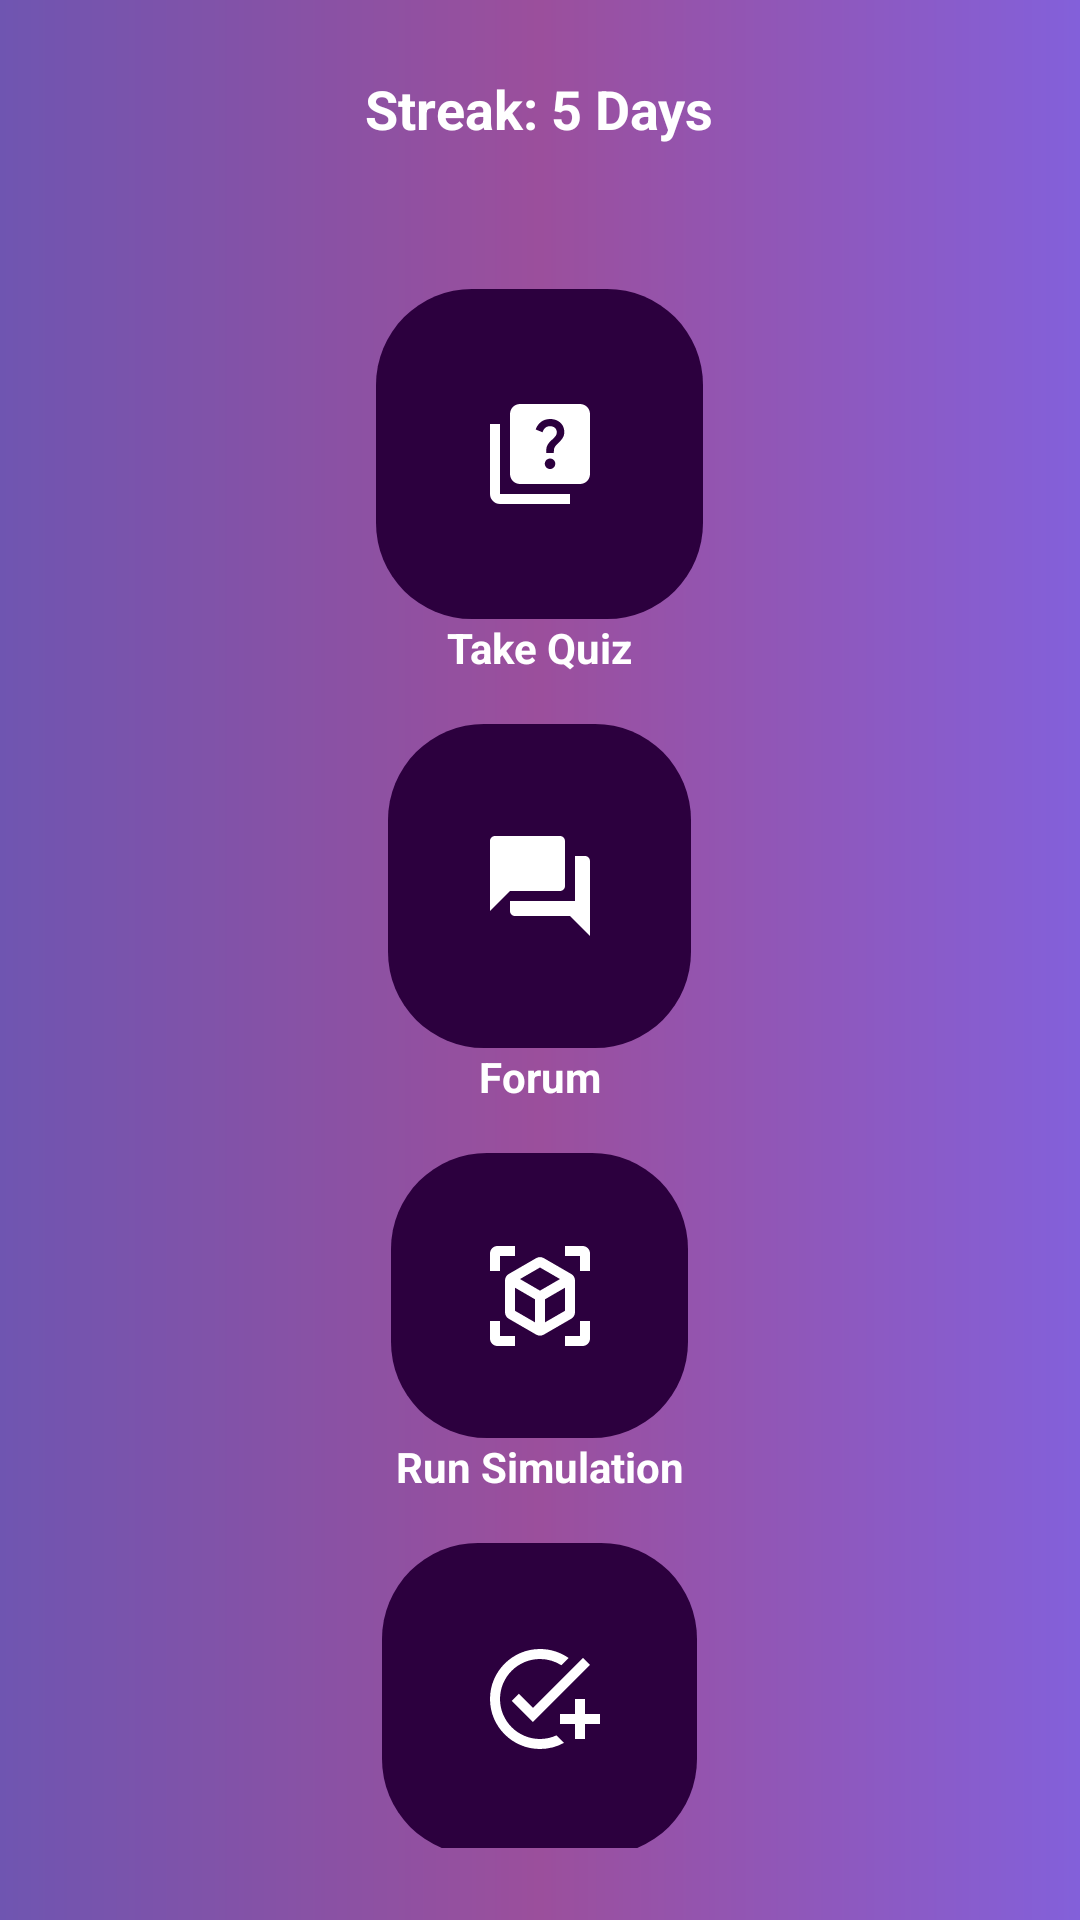

The Android layout XML behind this screen, and the referenced resources:
<!-- AndroidManifest.xml: application theme Theme.AppCompat.Light.NoActionBar -->
<!-- res/layout/activity_main.xml -->
<?xml version="1.0" encoding="utf-8"?>
<LinearLayout xmlns:android="http://schemas.android.com/apk/res/android"
    android:id="@+id/main_layout"
    android:layout_width="match_parent"
    android:layout_height="match_parent"
    android:background="@drawable/purple_gradient"
    android:orientation="vertical"
    android:padding="24dp">

    
    <TextView
        android:id="@+id/streak_display"
        android:layout_width="wrap_content"
        android:layout_height="wrap_content"
        android:layout_gravity="center_horizontal"
        android:layout_marginBottom="32dp"
        android:text="Streak: 5 Days"
        android:textColor="#FFFFFF"
        android:textSize="18sp"
        android:textStyle="bold" />

    


    
    <ImageButton
        android:id="@+id/quiz_button"
        android:layout_width="109dp"
        android:layout_height="110dp"
        android:layout_gravity="center_horizontal"
        android:layout_marginTop="16dp"
        android:background="@drawable/custom_button_background"
        android:contentDescription="Take Quiz"
        android:src="@drawable/ic_quiz" />
    <TextView
        android:layout_width="wrap_content"
        android:layout_height="wrap_content"
        android:layout_gravity="center_horizontal"
        android:text="Take Quiz"
        android:textColor="#FFFFFF"
        android:textSize="14sp"
        android:textStyle="bold" />

    <ImageButton
        android:id="@+id/forum_button"
        android:layout_width="101dp"
        android:layout_height="108dp"
        android:layout_gravity="center_horizontal"
        android:layout_marginTop="16dp"
        android:background="@drawable/custom_button_background"
        android:contentDescription="Go to Forum"
        android:src="@drawable/ic_forum" />
    <TextView
        android:layout_width="wrap_content"
        android:layout_height="wrap_content"
        android:layout_gravity="center_horizontal"
        android:text="Forum"
        android:textColor="#FFFFFF"
        android:textSize="14sp"
        android:textStyle="bold" />

    
    <ImageButton
        android:id="@+id/simulation_button"
        android:layout_width="99dp"
        android:layout_height="95dp"
        android:layout_gravity="center_horizontal"
        android:layout_marginTop="16dp"
        android:background="@drawable/custom_button_background"
        android:contentDescription="Run a Simulation"
        android:src="@drawable/ic_simulation" />
    <TextView
        android:layout_width="wrap_content"
        android:layout_height="wrap_content"
        android:layout_gravity="center_horizontal"
        android:text="Run Simulation"
        android:textColor="#FFFFFF"
        android:textSize="14sp"
        android:textStyle="bold" />


    
    <ImageButton
        android:id="@+id/goals_button"
        android:layout_width="105dp"
        android:layout_height="104dp"
        android:layout_gravity="center_horizontal"
        android:layout_marginTop="16dp"
        android:background="@drawable/custom_button_background"
        android:contentDescription="My Goals"
        android:src="@drawable/ic_goals" />
    <TextView
        android:layout_width="wrap_content"
        android:layout_height="wrap_content"
        android:layout_gravity="center_horizontal"
        android:text="My Goals"
        android:textColor="#FFFFFF"
        android:textSize="14sp"
        android:textStyle="bold" />

    
    <ImageButton
        android:id="@+id/courses_button"
        android:layout_width="103dp"
        android:layout_height="106dp"
        android:layout_gravity="center_horizontal"
        android:layout_marginTop="16dp"
        android:background="@drawable/custom_button_background"
        android:contentDescription="My Courses"
        android:src="@drawable/ic_courses" />
    <TextView
        android:layout_width="wrap_content"
        android:layout_height="wrap_content"
        android:layout_gravity="center_horizontal"
        android:text="My Courses"
        android:textColor="#FFFFFF"
        android:textSize="14sp"
        android:textStyle="bold" />
    <TextView
        android:id="@+id/points_display"
        android:layout_width="wrap_content"
        android:layout_height="wrap_content"
        android:layout_gravity="center_horizontal"
        android:text="Points: 0"
        android:textColor="#FFFFFF"
        android:textSize="18sp"
        android:textStyle="bold"
        android:layout_marginTop="20dp"/>
    <TextView
        android:id="@+id/points_today_display"
        android:layout_width="wrap_content"
        android:layout_height="wrap_content"
        android:text="Points Earned Today: +0 💯"
        android:textSize="16sp"
        android:textColor="#FFFFFF"
        android:layout_marginTop="10dp"
        android:layout_marginBottom="10dp"/>
    <TextView
        android:id="@+id/coins_display"
        android:layout_width="wrap_content"
        android:layout_height="wrap_content"
        android:text="Coins: 0"
        android:textSize="18sp"
        android:textColor="#FFFFFF"/>
</LinearLayout>
<!-- resources referenced by this layout -->
<resources>
  <!-- drawable custom_button_background (drawable) -->
  <shape xmlns:android="http://schemas.android.com/apk/res/android">
      <solid android:color="#2C003E"/> 
      <corners android:radius="32dp"/> 
      <padding
          android:left="8dp"
          android:top="8dp"
          android:right="8dp"
          android:bottom="8dp"/>
  </shape>
  <!-- drawable ic_courses (drawable) -->
  <vector xmlns:android="http://schemas.android.com/apk/res/android" android:height="40dp" android:tint="#FFFFFF" android:viewportHeight="24" android:viewportWidth="24" android:width="40dp">
        
      <path android:fillColor="@android:color/white" android:pathData="M4,10h3v7h-3z"/>
        
      <path android:fillColor="@android:color/white" android:pathData="M10.5,10h3v7h-3z"/>
        
      <path android:fillColor="@android:color/white" android:pathData="M2,19h20v3h-20z"/>
        
      <path android:fillColor="@android:color/white" android:pathData="M17,10h3v7h-3z"/>
        
      <path android:fillColor="@android:color/white" android:pathData="M12,1l-10,5l0,2l20,0l0,-2z"/>
      
  </vector>
  <!-- drawable ic_forum (drawable) -->
  <vector xmlns:android="http://schemas.android.com/apk/res/android" android:height="40dp" android:tint="#FFFFFF" android:viewportHeight="24" android:viewportWidth="24" android:width="40dp">
        
      <path android:fillColor="@android:color/white" android:pathData="M21,6h-2v9L6,15v2c0,0.55 0.45,1 1,1h11l4,4L22,7c0,-0.55 -0.45,-1 -1,-1zM17,12L17,3c0,-0.55 -0.45,-1 -1,-1L3,2c-0.55,0 -1,0.45 -1,1v14l4,-4h10c0.55,0 1,-0.45 1,-1z"/>
      
  </vector>
  <!-- drawable ic_goals (drawable) -->
  <vector xmlns:android="http://schemas.android.com/apk/res/android" android:height="40dp" android:tint="#FFFFFF" android:viewportHeight="24" android:viewportWidth="24" android:width="40dp">
        
      <path android:fillColor="@android:color/white" android:pathData="M22,5.18L10.59,16.6l-4.24,-4.24l1.41,-1.41l2.83,2.83l10,-10L22,5.18zM12,20c-4.41,0 -8,-3.59 -8,-8s3.59,-8 8,-8c1.57,0 3.04,0.46 4.28,1.25l1.45,-1.45C16.1,2.67 14.13,2 12,2C6.48,2 2,6.48 2,12s4.48,10 10,10c1.73,0 3.36,-0.44 4.78,-1.22l-1.5,-1.5C14.28,19.74 13.17,20 12,20zM19,15h-3v2h3v3h2v-3h3v-2h-3v-3h-2V15z"/>
      
  </vector>
  <!-- drawable ic_simulation (drawable) -->
  <vector xmlns:android="http://schemas.android.com/apk/res/android" android:height="40dp" android:tint="#FFFFFF" android:viewportHeight="24" android:viewportWidth="24" android:width="40dp">
        
      <path android:fillColor="@android:color/white" android:pathData="M18.25,7.6l-5.5,-3.18c-0.46,-0.27 -1.04,-0.27 -1.5,0L5.75,7.6c-0.46,0.27 -0.75,0.76 -0.75,1.3v6.35c0,0.54 0.29,1.03 0.75,1.3l5.5,3.18c0.46,0.27 1.04,0.27 1.5,0l5.5,-3.18c0.46,-0.27 0.75,-0.76 0.75,-1.3L19,8.9c0,-0.54 -0.29,-1.03 -0.75,-1.3zM7,14.96v-4.62l4,2.32v4.61l-4,-2.31zM12,10.93L8,8.61l4,-2.31 4,2.31 -4,2.32zM13,17.27v-4.61l4,-2.32v4.62l-4,2.31zM7,2L3.5,2C2.67,2 2,2.67 2,3.5L2,7h2L4,4h3L7,2zM17,2h3.5c0.83,0 1.5,0.67 1.5,1.5L22,7h-2L20,4h-3L17,2zM7,22L3.5,22c-0.83,0 -1.5,-0.67 -1.5,-1.5L2,17h2v3h3v2zM17,22h3.5c0.83,0 1.5,-0.67 1.5,-1.5L22,17h-2v3h-3v2z"/>
      
  </vector>
  <!-- drawable purple_gradient (drawable) -->
  <?xml version="1.0" encoding="utf-8"?>
  
  <shape xmlns:android="http://schemas.android.com/apk/res/android">
  
      <gradient
          android:type="linear"
          android:angle="0"
          android:startColor="#6f55b1"
          android:centerColor="#9b4f9c"
          android:endColor="#8360da"
          android:gradientRadius="90" />
  </shape>
</resources>
